Run: headless pygame with SDL's dummy video driver; simulated clock (each Clock.tick advances the game by its frame time, no real sleeping); random seed 0; keys injected as events and as key.get_pressed() state; no mouse input.
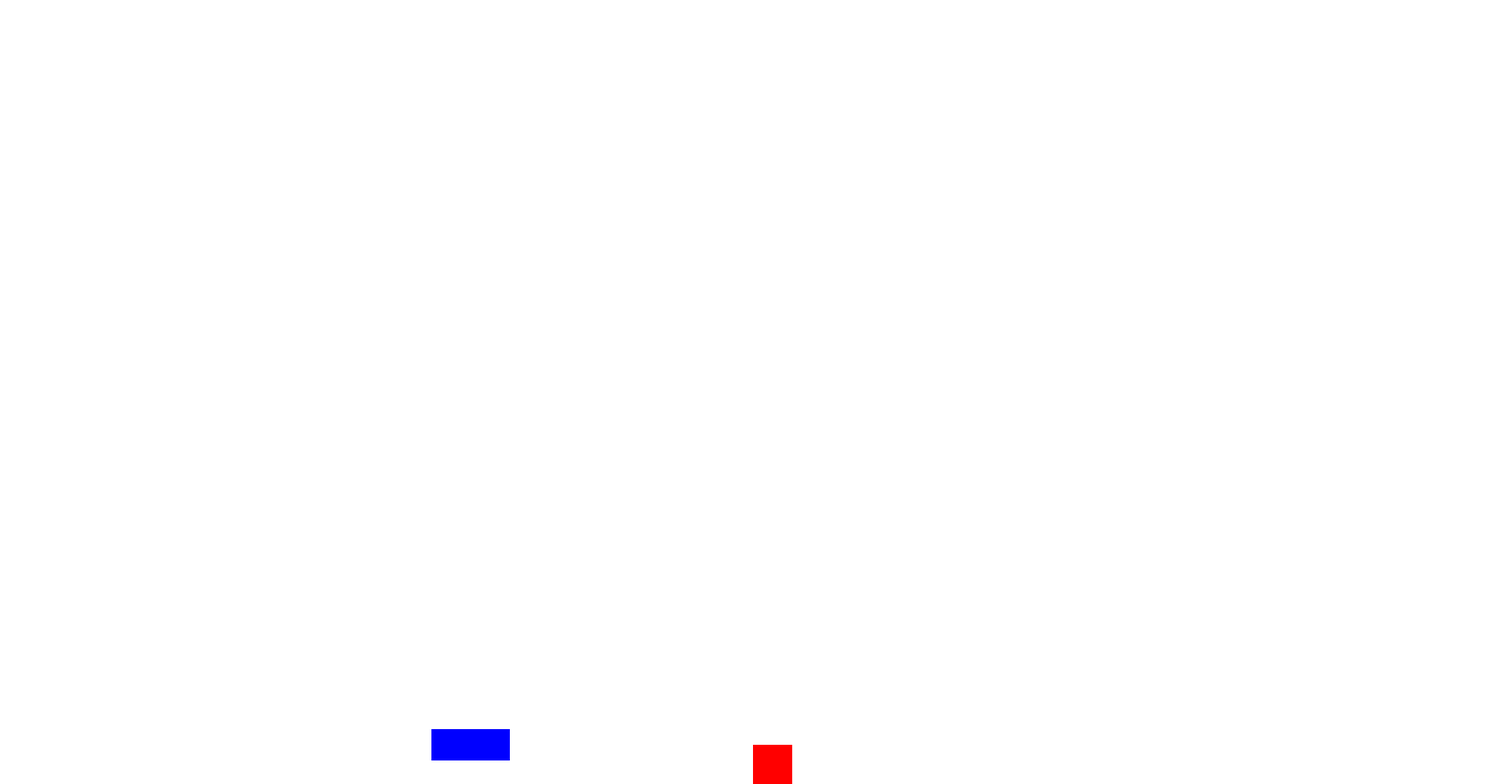
Frame 1 of 4 · flips 1–60 · no input
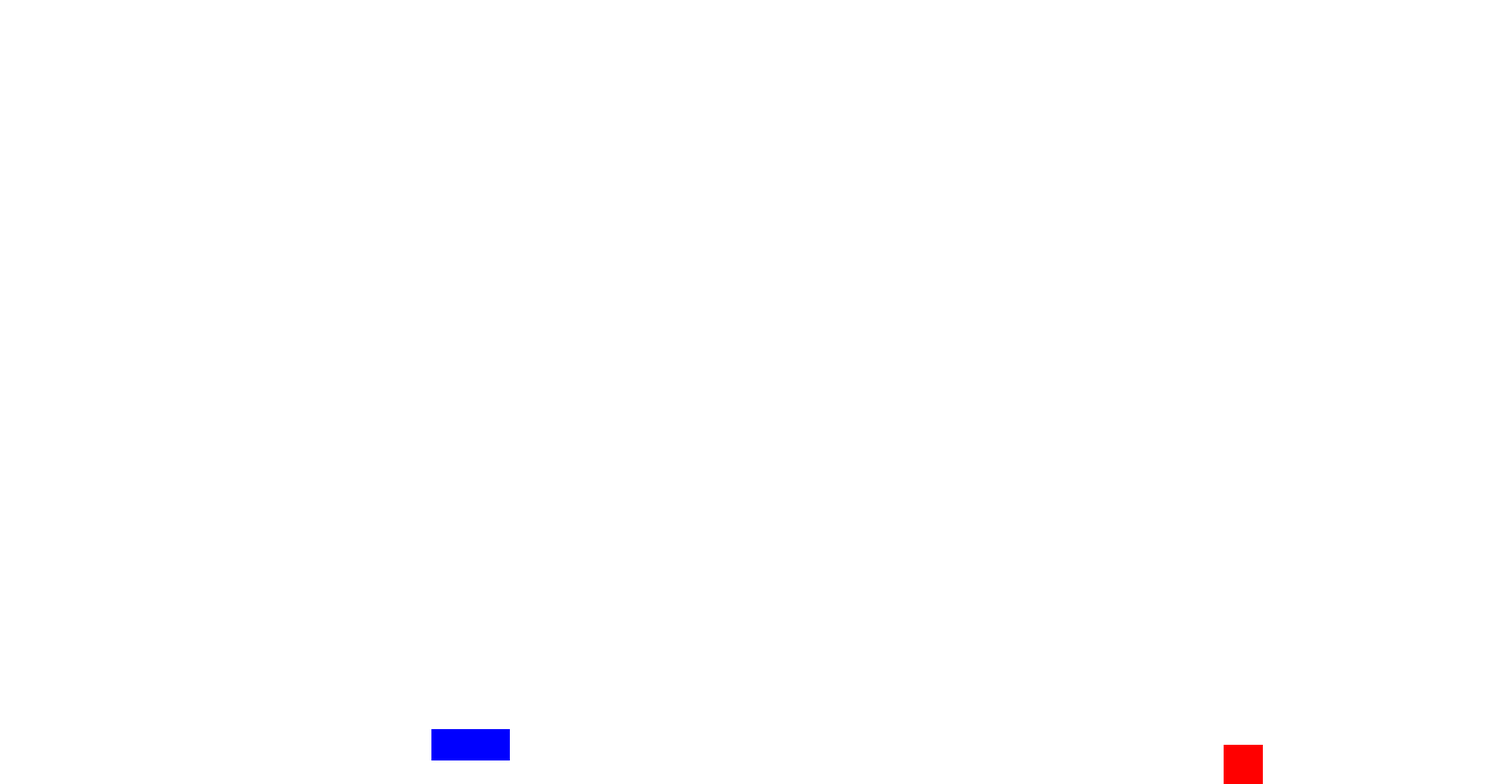
Frame 2 of 4 · flips 61–180 · tapped SPACE, RETURN · held RIGHT (→), D
Frame 3 of 4 · flips 181–300 · held DOWN (↓), S · screen unchanged from frame 2, image omitted
Frame 4 of 4 · flips 301–420 · held LEFT (←), A, UP (↑), W · screen same as frame 1, image omitted

The pygame program that drew these frames:

import pygame
import sys

# Initialize pygame
pygame.init()

# Screen dimensions
WIDTH, HEIGHT = 1920, 1000

# Colors
WHITE = (255, 255, 255)
RED = (255, 0, 0)
BLUE = (0, 0, 255)

# Square properties
square_size = 50
square_x = WIDTH // 2
square_y = HEIGHT // 2
square = pygame.Rect(square_x, square_y, square_size, square_size)

# Object properties
o1_x, o1_y = 550, 930
ob1 = pygame.Rect(o1_x, o1_y, 100, 40)

# Physics properties
gravity = 0.5
jump_speed = -15
square_velocity_y = 0

# Screen setup
screen = pygame.display.set_mode((WIDTH, HEIGHT))
pygame.display.set_caption("Move the Square")
clock = pygame.time.Clock()

w_pressed = False
# Game loop
while True:
    for event in pygame.event.get():
        if event.type == pygame.QUIT:
            pygame.quit()
            sys.exit()

    # Apply gravity
    square_velocity_y += gravity
    square.y += int(square_velocity_y)

    # Jump logic
    keys = pygame.key.get_pressed()
    if keys[pygame.K_SPACE] and not w_pressed:
        w_pressed = True
        square_velocity_y = jump_speed
    if not keys[pygame.K_SPACE]:
        w_pressed = False
    
    temp = square.copy()
    
    # Movement logic
    if keys[pygame.K_LEFT] or keys[pygame.K_a]:
        square.x -= 5

    if keys[pygame.K_RIGHT] or keys[pygame.K_d]:
        square.x += 5
            
    # Apply gravity and check collision for vertical movement
    temp = square.copy()
    temp.y += int(square_velocity_y)

    if not temp.colliderect(ob1):  # Check collision with ob1
        square.y += int(square_velocity_y)  # Only move the real square if no collision
    else:
        if square_velocity_y > 0:  # Falling
            square.y = ob1.top - square.height  # Snap to the top of the object
        square_velocity_y = 0  # Stop vertical movement
        
    # Prevent the square from going off-screen
    square.x = max(0, min(WIDTH - square_size, square.x))
    square.y = max(0, min(HEIGHT - square_size, square.y))

    # Drawing
    screen.fill(WHITE)
    pygame.draw.rect(screen, BLUE, ob1)  # Draw the object
    pygame.draw.rect(screen, RED, square)  # Draw the square
    pygame.display.flip()
    
    # Limit frame rate
    clock.tick(60)
